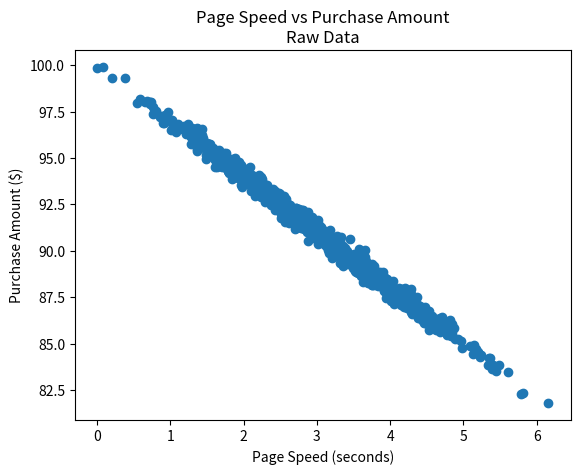
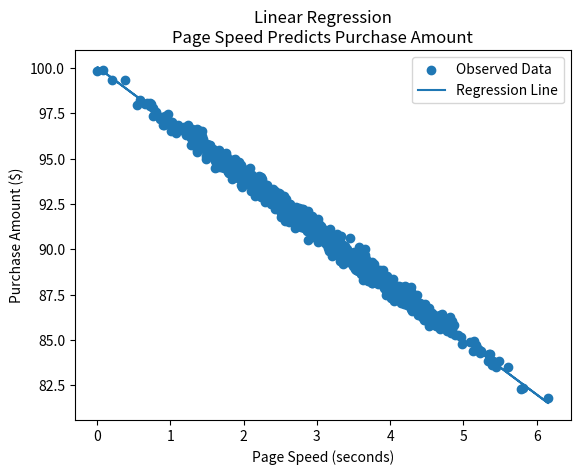

Python code for these plots, in order:
import numpy as np
import matplotlib.pyplot as plt
from scipy import stats

# Is there a relationship between page speed and purchase amount?
# Page Speed ↑
# Purchase Amount ↓
# Slower website → customers spend less money


def generate_sample_data():
    # Generate 1000 page load times
    page_speeds = np.random.normal(loc=3.0, scale=1.0, size=1000)
    # Purchase Amount = 100 - 3 × Page Speed
    purchase_amounts = 100 - (page_speeds + np.random.normal(0, 0.1, 1000)) * 3

    return page_speeds, purchase_amounts


def display_scatter_plot(page_speeds, purchase_amounts):

    plt.scatter(page_speeds, purchase_amounts)

    plt.title("Page Speed vs Purchase Amount\nRaw Data")

    plt.xlabel("Page Speed (seconds)")

    plt.ylabel("Purchase Amount ($)")

    plt.show()


def train_linear_regression(page_speeds, purchase_amounts):
    # find Best Fit Line
    return stats.linregress(page_speeds, purchase_amounts)


def predict(page_speed, slope, intercept):

    return slope * page_speed + intercept


def display_regression_line(page_speeds, purchase_amounts, slope, intercept):

    predicted_values = predict(page_speeds, slope, intercept)

    plt.scatter(page_speeds, purchase_amounts, label="Observed Data")

    plt.plot(page_speeds, predicted_values, label="Regression Line")

    plt.title("Linear Regression\nPage Speed Predicts Purchase Amount")

    plt.xlabel("Page Speed (seconds)")

    plt.ylabel("Purchase Amount ($)")

    plt.legend()

    plt.show()


def print_statistics(slope, intercept, r_value, p_value, std_err):

    print(f"Slope:      {slope:.4f}")
    print(f"Intercept:  {intercept:.4f}")
    print(f"R-value:    {r_value:.4f}")
    print(f"P-value:    {p_value:.10f}")
    print(f"Std Error:  {std_err:.4f}")


def main():

    page_speeds, purchase_amounts = generate_sample_data()

    display_scatter_plot(page_speeds, purchase_amounts)

    slope, intercept, r_value, p_value, std_err = train_linear_regression(
        page_speeds, purchase_amounts
    )
    # -1 → perfect negative relationship
    #  0 → no relationship
    # +1 → perfect positive relationship
    print_statistics(slope, intercept, r_value, p_value, std_err)

    display_regression_line(page_speeds, purchase_amounts, slope, intercept)


if __name__ == "__main__":
    main()
